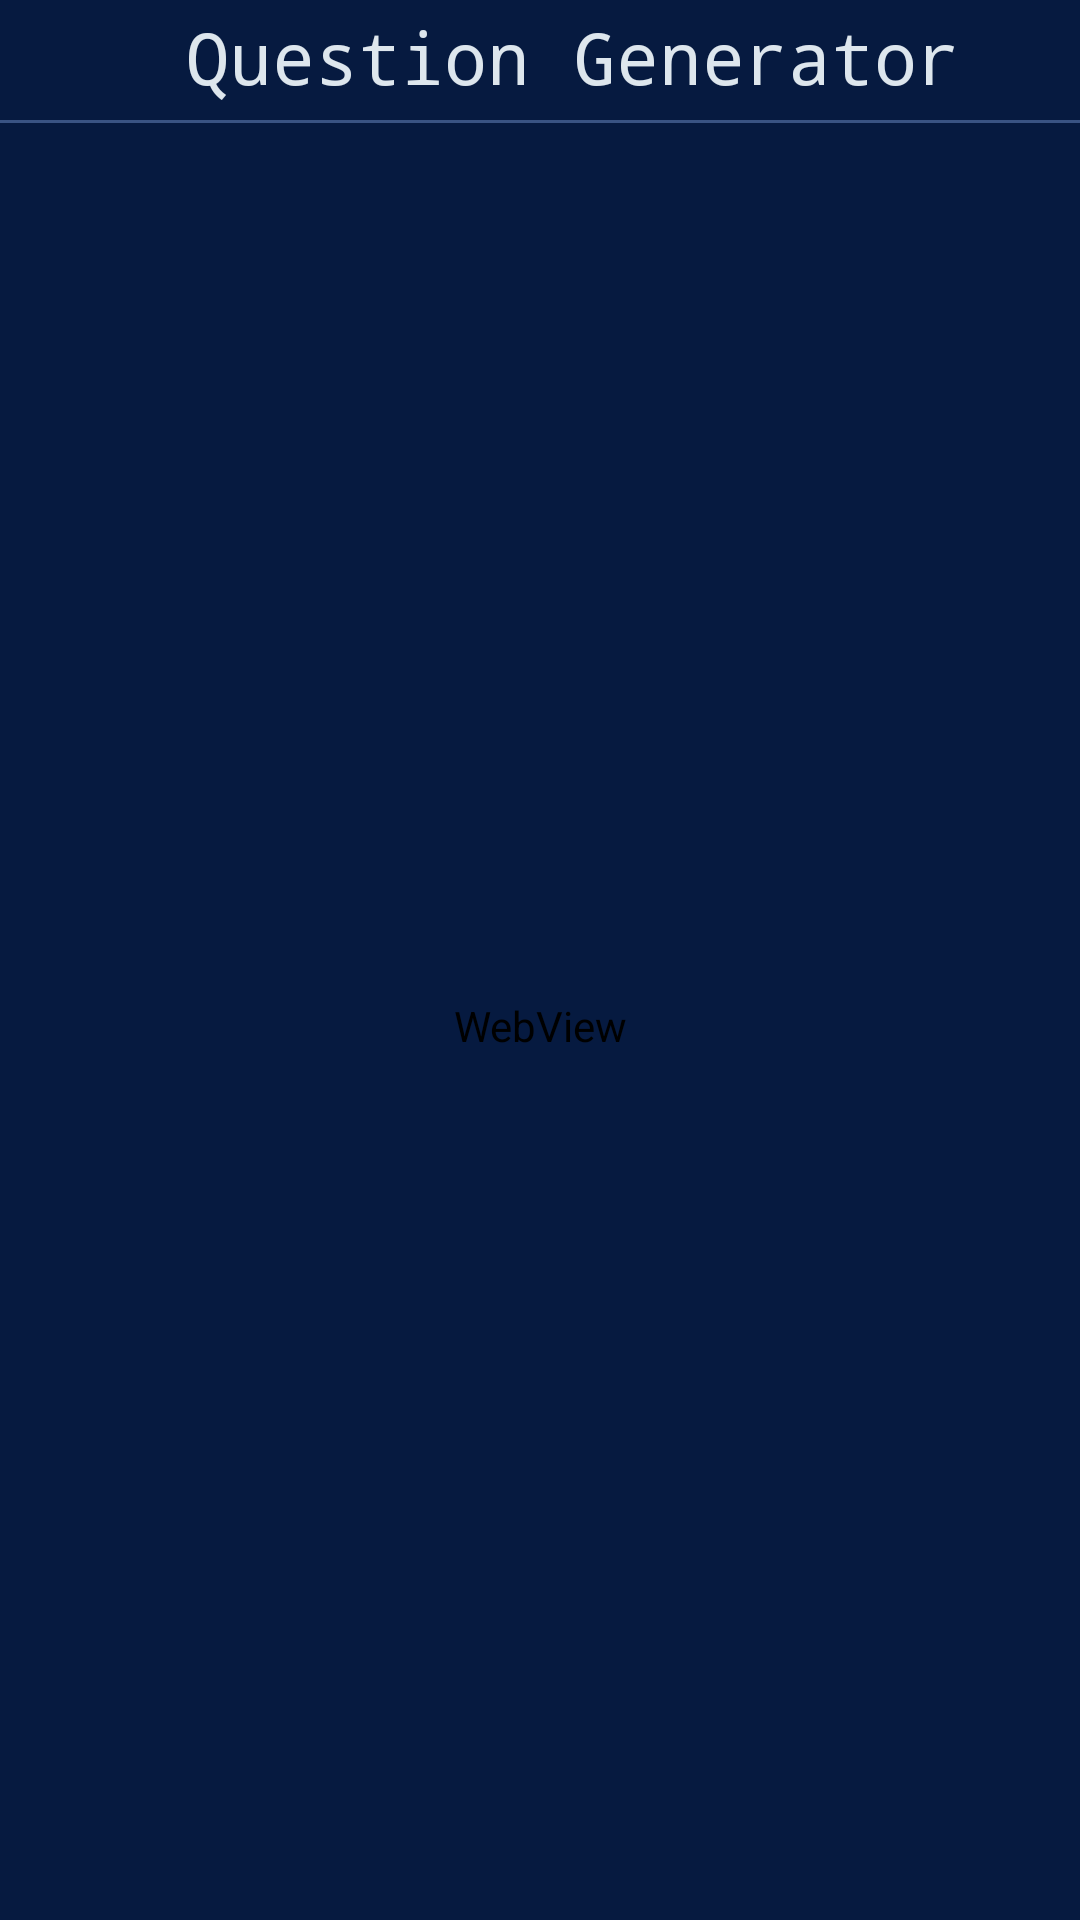

Reconstruct the res/layout file that produces this screen, plus the resources it refers to.
<!-- AndroidManifest.xml: application theme Theme.StudyDoc -->
<!-- res/layout/activity_generator.xml -->
<?xml version="1.0" encoding="utf-8"?>
<androidx.constraintlayout.widget.ConstraintLayout xmlns:android="http://schemas.android.com/apk/res/android"
    xmlns:app="http://schemas.android.com/apk/res-auto"
    xmlns:tools="http://schemas.android.com/tools"
    android:layout_width="match_parent"
    android:layout_height="match_parent"
    tools:context=".Generator"
    android:background="@color/application_background">
    <ImageView
        android:id="@+id/imageView10"
        android:layout_width="wrap_content"
        android:layout_height="40dp"
        app:layout_constraintStart_toStartOf="parent"
        app:layout_constraintTop_toTopOf="parent"
        app:srcCompat="@drawable/back_button" />

    <TextView
        android:id="@+id/textView5"
        android:layout_width="wrap_content"
        android:layout_height="wrap_content"
        android:layout_marginEnd="40dp"
        android:text="Question Generator"
        android:textColor="@color/text_color"
        android:fontFamily="monospace"
        android:textSize="24dp"
        app:layout_constraintBottom_toTopOf="@+id/view7"
        app:layout_constraintEnd_toEndOf="parent"
        app:layout_constraintTop_toTopOf="parent"
        app:layout_constraintVertical_bias="0.355" />

    <View
        android:id="@+id/view7"
        android:layout_width="wrap_content"
        android:layout_height="1dp"
        android:background="@color/hover_color"
        app:layout_constraintTop_toBottomOf="@+id/imageView10"
        tools:layout_editor_absoluteX="3dp"
        tools:ignore="MissingConstraints" />
    <WebView
        android:id="@+id/webviews"
        android:layout_width="match_parent"
        android:layout_height="match_parent"
        android:layout_marginTop="44dp"
        android:backgroundTint="@color/application_background"/>

</androidx.constraintlayout.widget.ConstraintLayout>
<!-- resources referenced by this layout -->
<resources>
  <color name="application_background">#061A40</color>
  <color name="hover_color">#608CB1F1</color>
  <color name="text_color">#DDE6ED</color>
  <style name="Theme.StudyDoc" parent="Base.Theme.StudyDoc" />
  <style name="Base.Theme.StudyDoc" parent="Theme.Material3.DayNight.NoActionBar">
          
          
      </style>
</resources>
